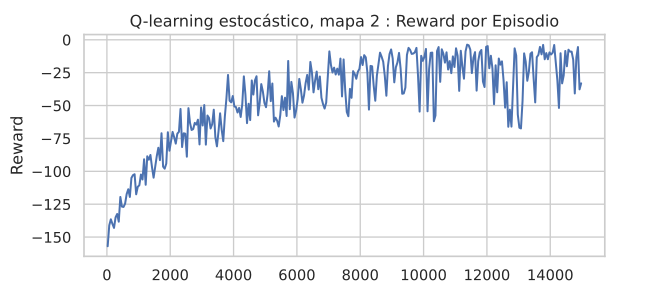

The file beside this chart, header and first rows:
episode, reward, epsilon, done
0, -147.5, 1.0, 0
1, -118.5, 0.9999, 0
2, -129.5, 0.9998, 1
3, -145.5, 0.9997, 1
4, -252.0, 0.9996, 0
5, -241.0, 0.9995, 1
6, -146.0, 0.9994, 0
7, -152.5, 0.9993, 0
8, -190.5, 0.9992, 1
9, -251.0, 0.9991, 1
10, -187.0, 0.999, 0
11, -65.0, 0.9989, 1
12, -66.0, 0.9988, 1
13, -206.0, 0.9987, 0
14, -76.0, 0.9986, 1
15, -92.5, 0.9985, 1
16, -214.5, 0.9984, 0
17, -144.0, 0.9983, 1
18, -200.0, 0.9982, 1
19, -298.0, 0.9981, 0
20, -108.0, 0.998, 1
21, -108.5, 0.9979, 1
22, -130.5, 0.9978, 1
23, -120.5, 0.9977, 0
24, -307.0, 0.9976, 0
25, -284.0, 0.9975, 0
26, -223.5, 0.9974, 1
27, -176.5, 0.9973, 0
28, -124.5, 0.9972, 1
29, -130.5, 0.9971, 1
30, -148.0, 0.997, 0
31, -161.5, 0.9969, 0
32, -96.5, 0.9968, 1
33, -123.0, 0.9967, 0
34, -141.0, 0.9966, 0
35, -147.5, 0.9965, 1
36, -68.0, 0.9964, 1
37, -93.5, 0.9963, 1
38, -30.5, 0.9962, 1
39, -195.5, 0.9961, 0
40, -254.5, 0.996, 0
41, -36.0, 0.9959, 1
42, -143.5, 0.9958, 1
43, -121.0, 0.9957, 0
44, -182.0, 0.9956, 0
45, -119.0, 0.9955, 1
46, -237.5, 0.9954, 0
47, -141.5, 0.9953, 0
48, -133.5, 0.9952, 1
49, -237.5, 0.9951, 1
50, -131.5, 0.995, 0
51, -85.5, 0.9949, 1
52, -210.5, 0.9948, 0
53, -164.5, 0.9947, 1
54, -50.0, 0.9946, 1
55, -123.0, 0.9945, 0
56, -199.0, 0.9944, 0
57, -109.0, 0.9943, 1
58, -138.0, 0.9942, 1
59, -187.0, 0.9941, 0
... 14,940 more rows
